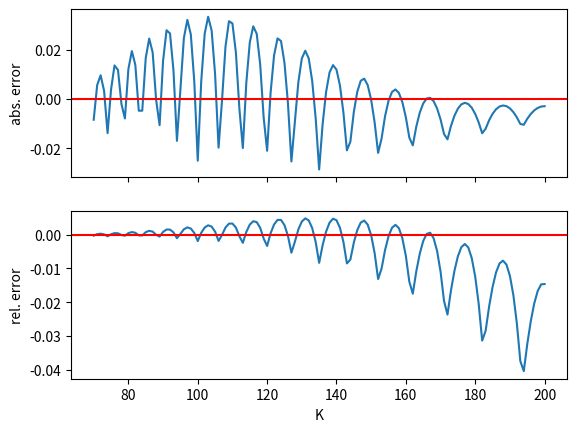

Reproduce this figure in Python.
import math
import numpy as np
from scipy.stats import norm
import matplotlib.pyplot as plt

# GROUP 26
# NAMES: Adrian Beer, Dieu Hue Vu
# EXERCISE 6

def get_CRR_params(r, sigma,T, M):
    dt = T/M
    beta = 1/2*(math.exp(-r*dt) + math.exp((r+sigma**2)*dt))
    u = beta + np.sqrt(beta**2 - 1)
    d = 1/u
    q = (math.exp(r*dt) - d)/(u-d)
    return u, d, q, dt


def CRR_stock(S_0, r, sigma,T, M):
    assert min(S_0, r, sigma, T) > 0
    assert type(M) == int

    u, d, q, dt = get_CRR_params(r, sigma,T, M)
    spm = np.zeros(shape=(M+1, M+1), dtype=float)  # Stock Price Matrix

    first_row = np.power(d, np.arange(0, M+1, 1))
    spm[0, :] = first_row
    for j in range(1, M + 1):
        spm[j, :] = np.roll(first_row, j) * u**j
    return np.triu(spm)*S_0


def CRR_EuCall(S_0, r, sigma, T: int, M: int, K: int):
    u, d, q, dt = get_CRR_params(r, sigma,T, M)
    S: np.ndarray = CRR_stock(S_0, r, sigma,T, M)  # stock price matrix
    V: np.ndarray = np.empty(shape=(M+1, M+1), dtype=float)  # option price matrix
    V[:, -1] = np.maximum(0, S[:, -1] - K)

    for i in reversed(range(1, M+1)):
        for j in range(i):
            V[j, i-1] = math.exp(-r*dt)*(q*V[j+1, i] + (1-q)*V[j, i])
    return V[0,0]


# b)
def BlackScholes_EUCall(t, S_t, r, sigma, T, K):
    d1 = (np.log(S_t/K) + (r + sigma**2/2)*(T-t))/(sigma*(np.sqrt(T-t)))
    d2 = d1 - sigma*(np.sqrt(T-t))
    C = S_t*(norm.cdf(d1)) - K*np.exp(-r*(T-t))*norm.cdf(d2)
    return C


# c)
S_0 = S_t = 100
r = 0.03
sigma = 0.3
t=0
T = 1
M = 100
K_list = np.arange(70,201,1)

V_0_BS = BlackScholes_EUCall(t, S_t, r, sigma, T, K_list)
V_0_CRR = np.array([CRR_EuCall(S_0, r, sigma, T, M, K) for K in K_list])
print(V_0_CRR)
error = V_0_CRR - V_0_BS
f, (ax1, ax2) = plt.subplots(2,1, sharex=True)
ax1.plot(K_list, error)
ax1.set_ylabel("abs. error")
ax1.axhline(0, color='r')

ax2.set_xlabel("K")
ax2.plot(K_list, error/V_0_BS)
ax2.set_ylabel("rel. error")
ax2.axhline(0, color='r')
plt.show()
